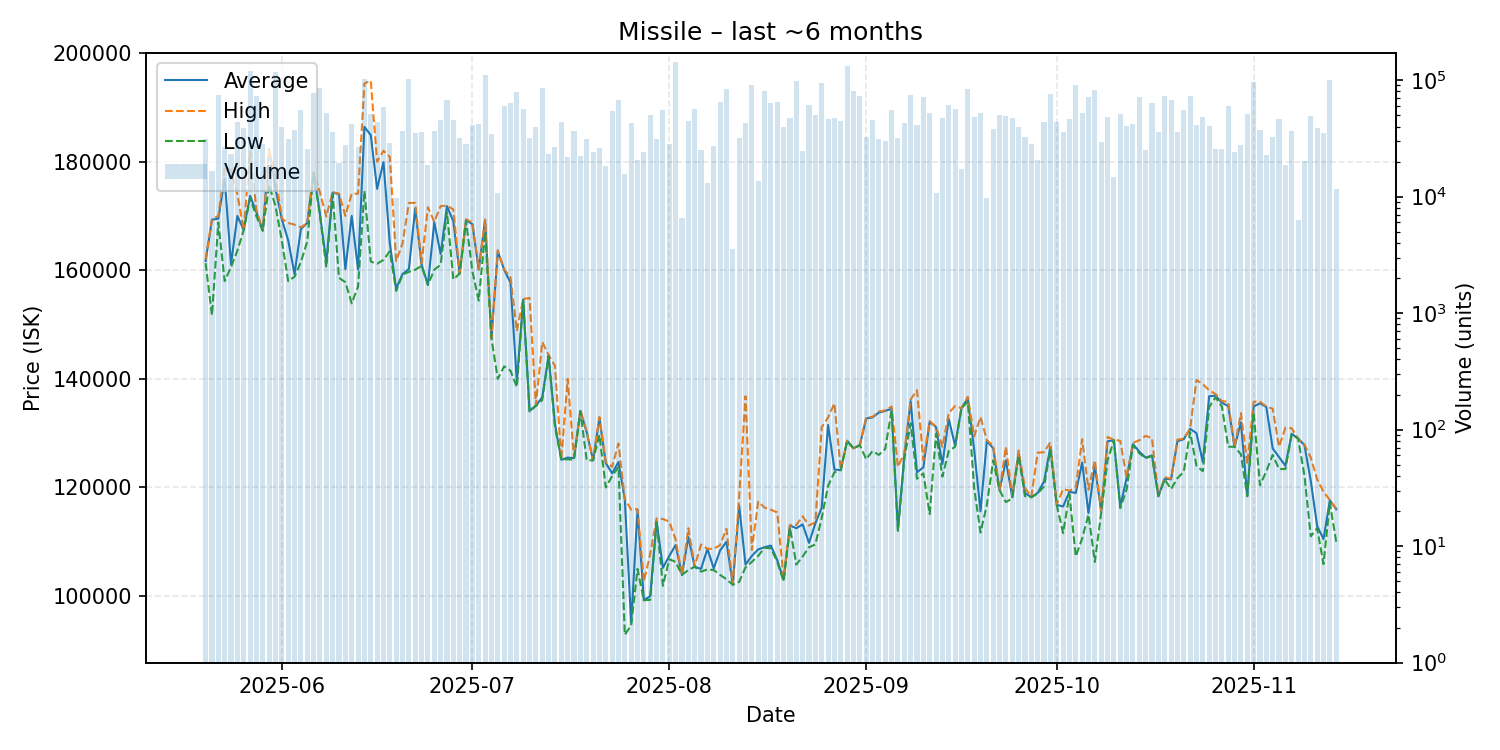

The table this chart was drawn from, first rows:
date, average, highest, lowest, order_count, volume
2025-05-20, 161700, 162000, 161300, 25, 30963
2025-05-21, 169300, 169400, 151700, 17, 16683
2025-05-22, 169500, 170000, 168800, 46, 75293
2025-05-23, 176900, 178900, 158000, 33, 26645
2025-05-24, 161100, 178500, 160600, 31, 23362
2025-05-25, 170000, 174000, 163600, 50, 43301
2025-05-26, 167400, 167400, 167400, 25, 38996
2025-05-27, 173700, 181900, 173300, 53, 120176
2025-05-28, 170700, 171100, 169900, 44, 73094
2025-05-29, 167300, 167300, 167300, 31, 28461
2025-05-30, 182300, 182400, 175700, 20, 18664
2025-05-31, 175000, 177200, 171800, 56, 117909
2025-06-01, 169400, 169500, 165500, 30, 39582
2025-06-02, 165500, 168700, 158000, 30, 31221
2025-06-03, 159300, 168400, 158800, 32, 37011
2025-06-04, 167600, 167900, 161500, 38, 55664
2025-06-05, 168700, 168700, 165300, 34, 25788
2025-06-06, 178000, 178000, 178000, 39, 76912
2025-06-07, 170400, 174300, 170100, 41, 86117
2025-06-08, 161500, 169900, 160500, 25, 52309
2025-06-09, 174300, 174400, 174000, 31, 35857
2025-06-10, 174000, 174100, 158600, 20, 19541
2025-06-11, 160200, 170000, 157800, 28, 27761
2025-06-12, 170000, 174100, 153900, 28, 41790
2025-06-13, 160100, 174100, 157000, 24, 26434
2025-06-14, 186400, 194400, 174600, 40, 101703
2025-06-15, 184900, 194900, 161600, 34, 51298
2025-06-16, 175000, 180000, 161200, 31, 43840
2025-06-17, 179900, 182000, 161900, 40, 58676
2025-06-18, 165000, 180900, 163500, 31, 28876
2025-06-19, 156600, 161700, 156200, 9, 9739
2025-06-20, 159300, 164900, 159200, 31, 36768
2025-06-21, 160200, 172400, 159700, 50, 102316
2025-06-22, 171400, 172400, 160100, 29, 35141
2025-06-23, 161000, 161300, 160800, 32, 36081
2025-06-24, 157300, 171600, 157300, 15, 18563
2025-06-25, 168800, 168900, 160100, 20, 36574
2025-06-26, 163000, 171800, 161000, 29, 45359
2025-06-27, 171800, 171900, 170700, 35, 67443
2025-06-28, 169000, 171200, 158300, 21, 45638
2025-06-29, 159400, 159500, 159400, 29, 32045
2025-06-30, 169200, 169400, 169100, 23, 28195
2025-07-01, 168500, 168800, 159800, 27, 41256
2025-07-02, 160100, 160200, 154400, 37, 41877
2025-07-03, 169300, 169300, 167000, 36, 109804
2025-07-04, 147500, 147500, 147500, 17, 34606
2025-07-05, 163500, 163700, 140000, 27, 10699
2025-07-06, 160100, 160200, 142300, 36, 59600
2025-07-07, 157700, 158700, 141500, 40, 63804
2025-07-08, 139500, 148800, 138500, 43, 79795
2025-07-09, 154600, 154700, 154400, 31, 56101
2025-07-10, 134100, 154900, 134000, 32, 31729
2025-07-11, 135100, 135200, 135000, 25, 39993
2025-07-12, 136600, 146800, 136100, 44, 85915
2025-07-13, 144300, 144400, 144200, 30, 23149
2025-07-14, 131700, 142400, 131200, 25, 26739
2025-07-15, 125100, 125200, 125100, 30, 43369
2025-07-16, 125500, 140000, 125200, 29, 21965
2025-07-17, 125400, 125500, 125100, 38, 36453
2025-07-18, 134100, 134300, 134000, 26, 22348
... 119 more rows
